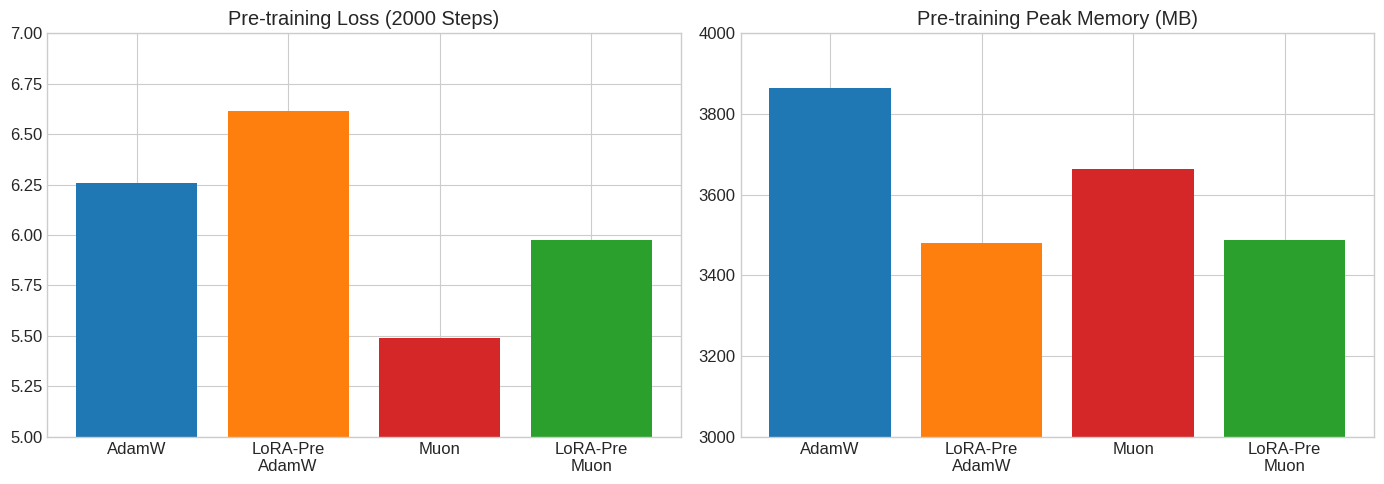
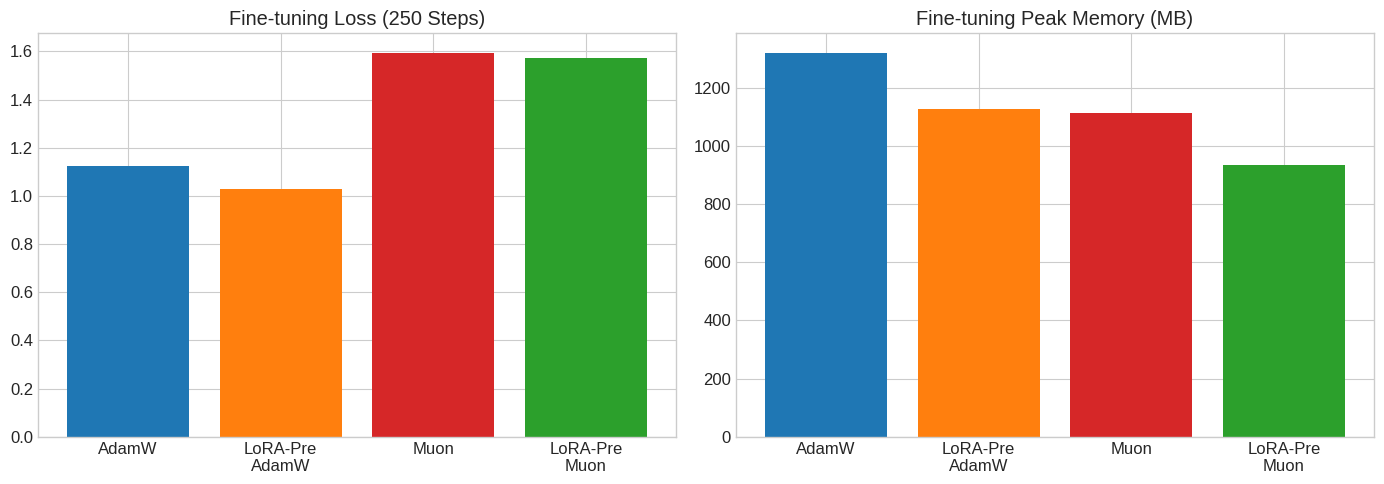
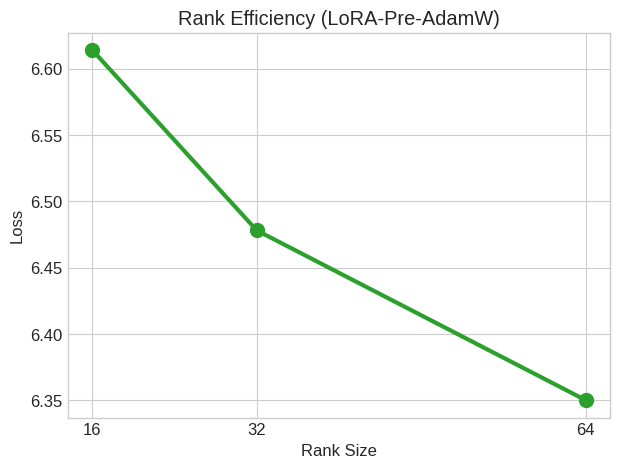

The matplotlib source for these figures, in order:
import matplotlib.pyplot as plt
import numpy as np

try:
    plt.style.use('seaborn-v0_8-whitegrid')
except:
    plt.style.use('seaborn')
plt.rcParams.update({'font.size': 12, 'font.family': 'sans-serif'})

# ===== 数据准备 =====
opt_names = ['AdamW', 'LoRA-Pre\nAdamW', 'Muon', 'LoRA-Pre\nMuon']
colors = ['#1f77b4', '#ff7f0e', '#d62728', '#2ca02c']

# 1. 预训练数据
pretrain_loss = [6.257, 6.614, 5.491, 5.975]
pretrain_mem = [3864.4, 3479.2, 3664.3, 3487.7]

# 2. 微调数据
ft_loss = [1.124, 1.030, 1.595, 1.572]
ft_mem = [1321.1, 1125.8, 1111.7, 934.6]

# 3. 秩效率数据
ranks = [16, 32, 64]
rank_loss = [6.614, 6.478, 6.350]

# ===================================
# 图 1 & 2：预训练对比
# ===================================
fig, (ax1, ax2) = plt.subplots(1, 2, figsize=(14, 5))
ax1.bar(opt_names, pretrain_loss, color=colors)
ax1.set_title('Pre-training Loss (2000 Steps)')
ax1.set_ylim(5.0, 7.0)

ax2.bar(opt_names, pretrain_mem, color=colors)
ax2.set_title('Pre-training Peak Memory (MB)')
ax2.set_ylim(3000, 4000)
plt.tight_layout()
plt.savefig('pretrain_family.png', dpi=300)

# ===================================
# 图 3 & 4：微调对比
# ===================================
fig, (ax1, ax2) = plt.subplots(1, 2, figsize=(14, 5))
ax1.bar(opt_names, ft_loss, color=colors)
ax1.set_title('Fine-tuning Loss (250 Steps)')

ax2.bar(opt_names, ft_mem, color=colors)
ax2.set_title('Fine-tuning Peak Memory (MB)')
plt.tight_layout()
plt.savefig('finetune_family.png', dpi=300)

# ===================================
# 图 5：秩效率
# ===================================
plt.figure(figsize=(7, 5))
plt.plot(ranks, rank_loss, marker='o', markersize=10, linewidth=3, color='#2ca02c')
plt.title('Rank Efficiency (LoRA-Pre-AdamW)')
plt.xlabel('Rank Size')
plt.ylabel('Loss')
plt.xticks(ranks)
plt.savefig('rank_efficiency_final.png', dpi=300)
print("所有终极图表已生成！")
